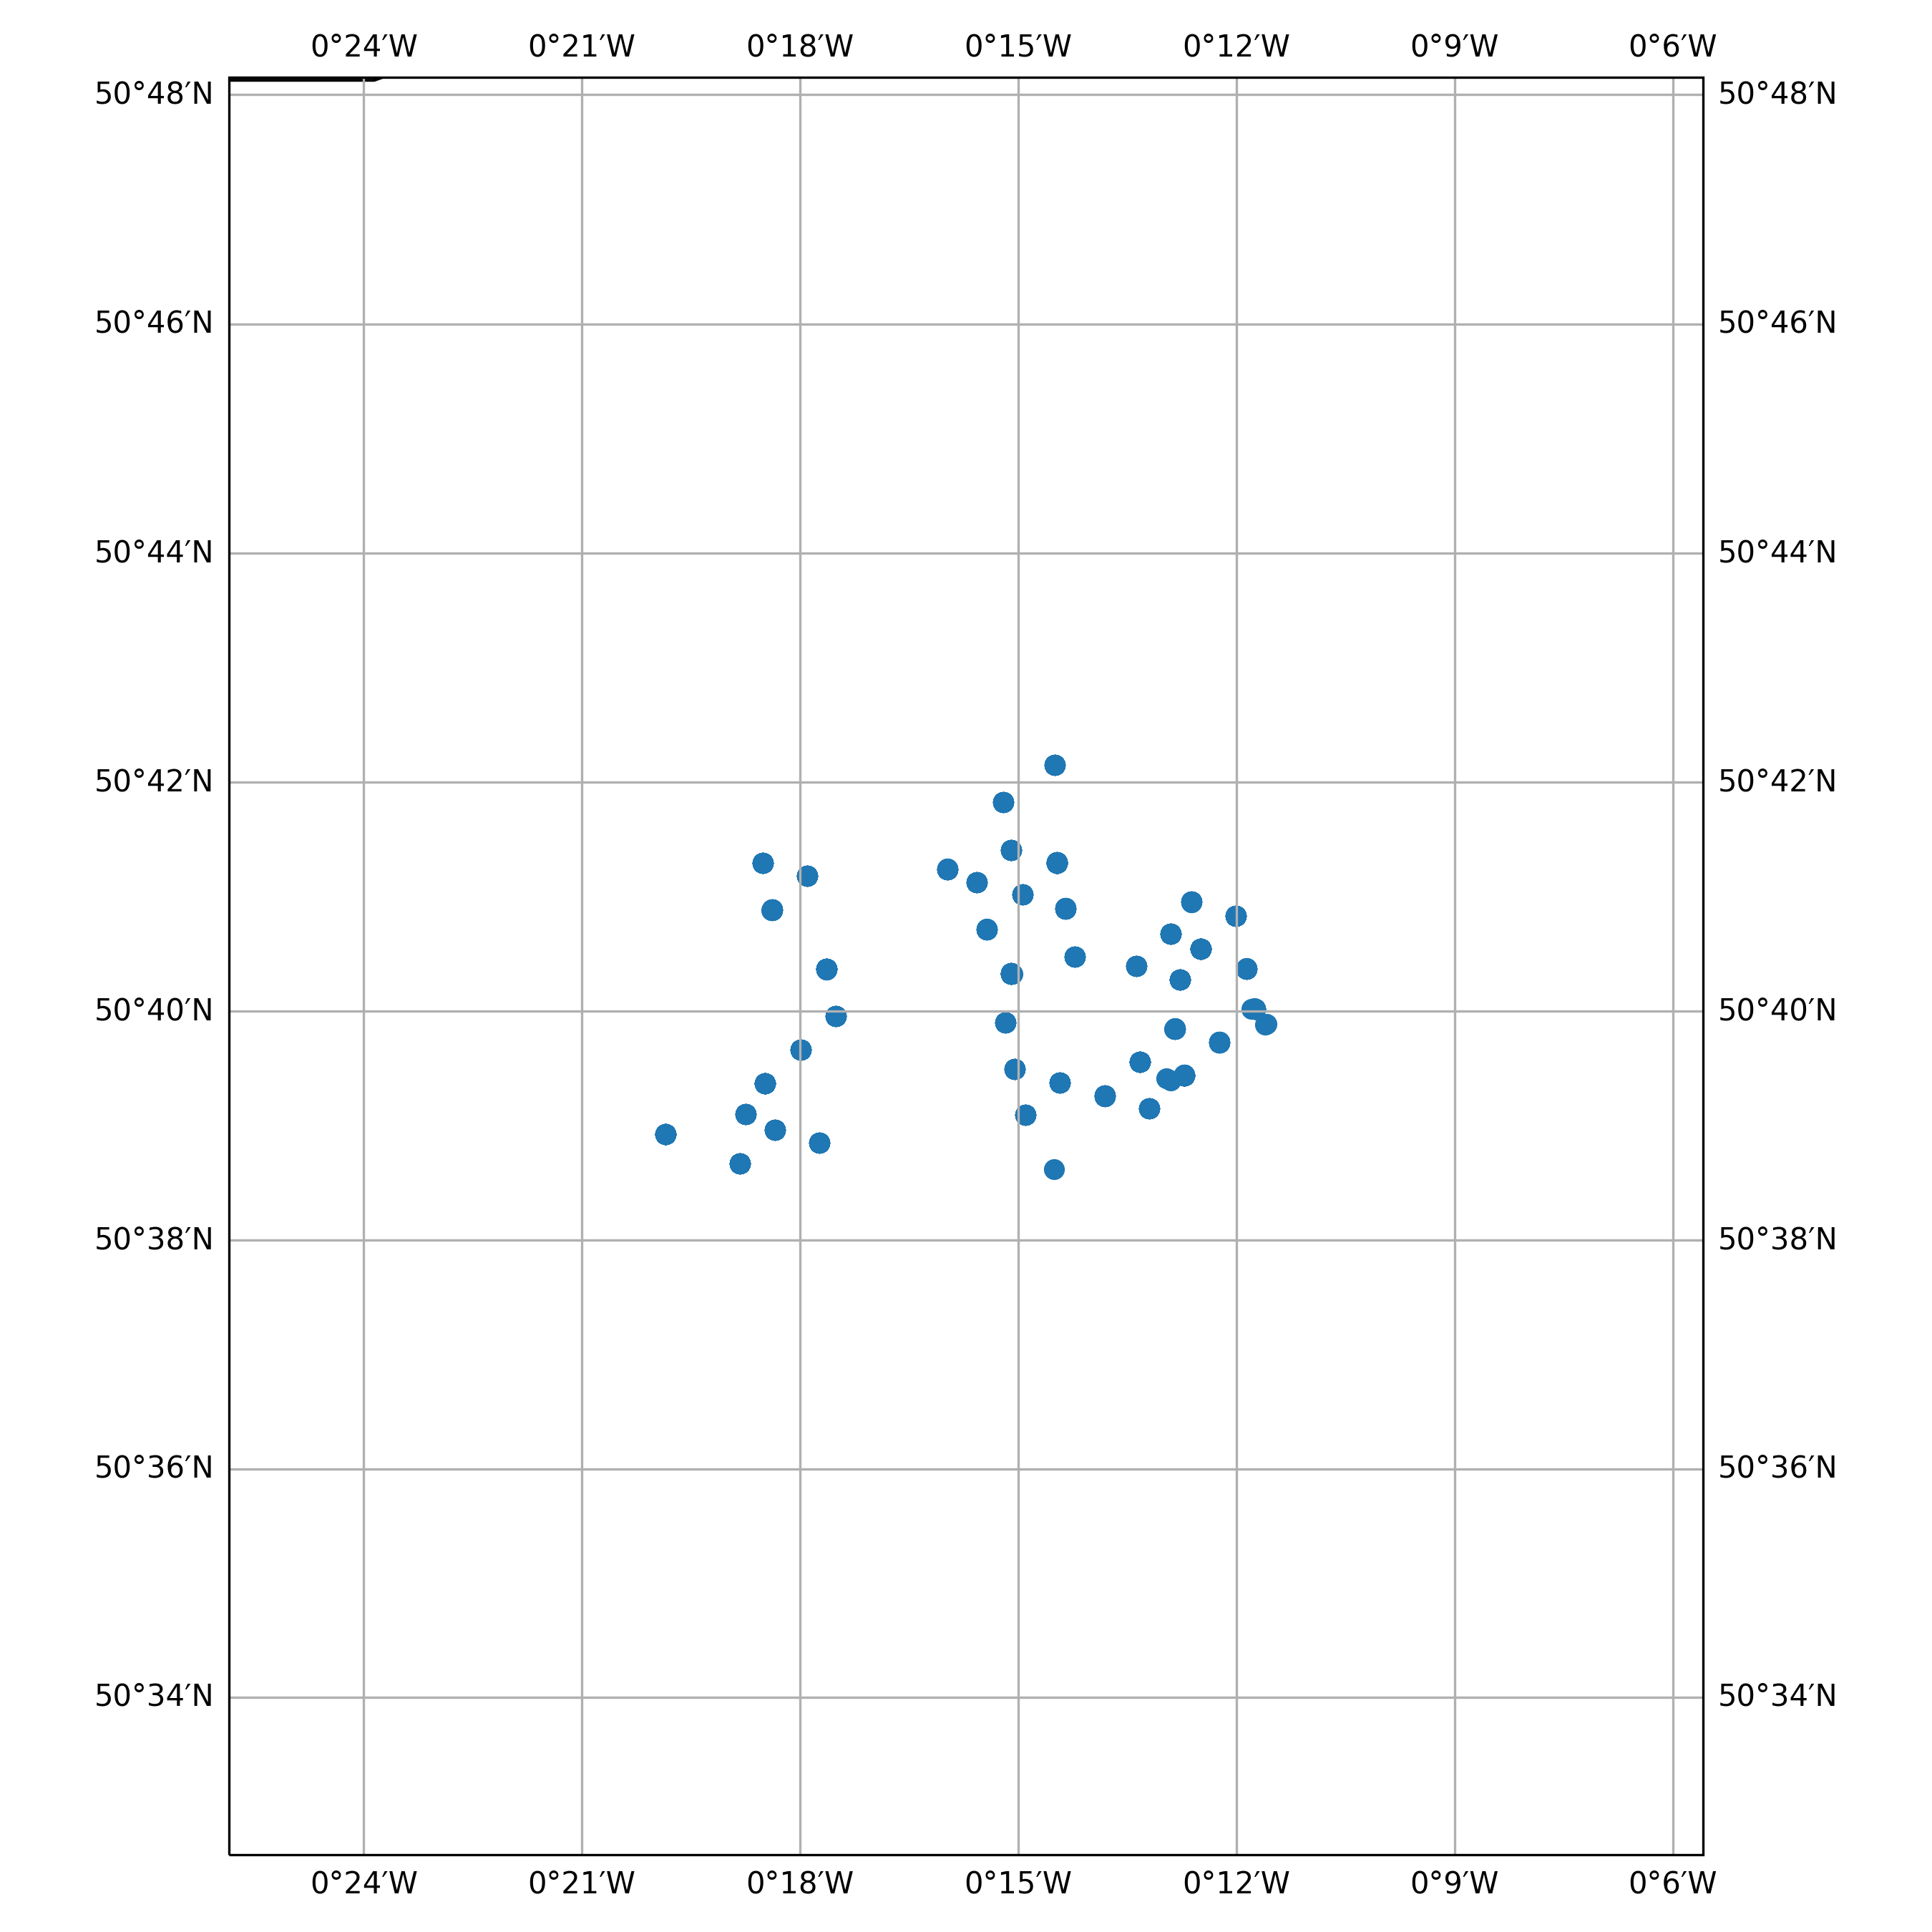

The table this chart was drawn from, first rows:
timestamp, epoch, latitude, longitude, speed, heading, course, status
2017-06-10 12:01:57+00:00, 1497096117, 50.65, -0.3309, 0.0, 92.0, 310.0, 15
2017-06-10 13:04:56+00:00, 1497099896, 50.65, -0.3309, 0.0, 92.0, 241.0, 15
2017-06-10 14:10:17+00:00, 1497103817, 50.65, -0.3309, 0.0, 92.0, 273.0, 15
2017-06-10 15:15:06+00:00, 1497107706, 50.65, -0.3309, 0.0, 91.0, 87.0, 15
2017-06-10 16:22:37+00:00, 1497111757, 50.65, -0.3309, 0.0, 92.0, 301.0, 15
2017-06-10 17:04:37+00:00, 1497114277, 50.65, -0.3309, 0.0, 92.0, 287.0, 15
2017-06-10 18:08:37+00:00, 1497118117, 50.65, -0.3309, 0.0, 92.0, 287.0, 15
2017-06-10 19:14:17+00:00, 1497122057, 50.65, -0.3309, 0.0, 92.0, 355.0, 15
2017-06-10 20:17:26+00:00, 1497125846, 50.65, -0.3309, 0.0, 92.0, 289.0, 15
2017-06-10 21:04:18+00:00, 1497128658, 50.65, -0.3309, 0.0, 92.0, 274.0, 15
2017-06-10 22:11:57+00:00, 1497132717, 50.65, -0.3309, 0.0, 92.0, 299.0, 15
2017-06-10 23:20:36+00:00, 1497136836, 50.65, -0.3308, 0.0, 92.0, 283.0, 15
2017-06-11 00:03:36+00:00, 1497139416, 50.65, -0.3308, 0.0, 92.0, 69.0, 15
2017-06-11 01:07:16+00:00, 1497143236, 50.65, -0.3309, 0.0, 92.0, 101.0, 15
2017-06-11 02:11:37+00:00, 1497147097, 50.65, -0.3309, 0.0, 92.0, 291.0, 15
2017-06-11 03:19:06+00:00, 1497151146, 50.65, -0.3309, 0.0, 91.0, 245.0, 15
2017-06-11 04:01:36+00:00, 1497153696, 50.65, -0.3309, 0.0, 92.0, 321.0, 15
2017-06-11 05:06:56+00:00, 1497157616, 50.65, -0.3309, 0.0, 92.0, 277.0, 15
2017-06-11 06:16:46+00:00, 1497161806, 50.65, -0.3309, 0.0, 91.0, 259.0, 15
2017-06-11 07:02:46+00:00, 1497164566, 50.65, -0.3309, 0.0, 91.0, 70.0, 15
2017-06-11 08:08:38+00:00, 1497168518, 50.65, -0.3309, 0.0, 91.0, 274.0, 15
2017-06-11 09:15:37+00:00, 1497172537, 50.65, -0.3309, 0.0, 92.0, 259.0, 15
2017-06-11 10:22:06+00:00, 1497176526, 50.65, -0.3309, 0.0, 92.0, 66.0, 15
2017-06-11 11:04:36+00:00, 1497179076, 50.65, -0.3309, 0.0, 92.0, 144.0, 15
2017-06-11 12:10:17+00:00, 1497183017, 50.65, -0.3309, 0.0, 92.0, 307.0, 15
2017-06-11 13:13:47+00:00, 1497186827, 50.65, -0.3309, 0.0, 92.0, 232.0, 15
2017-06-11 14:00:47+00:00, 1497189647, 50.65, -0.3309, 0.0, 92.0, 260.0, 15
2017-06-11 15:06:37+00:00, 1497193597, 50.65, -0.3309, 0.0, 92.0, 257.0, 15
2017-06-11 16:09:07+00:00, 1497197347, 50.65, -0.3309, 0.0, 91.0, 293.0, 15
2017-06-11 17:10:05+00:00, 1497201005, 50.65, -0.3308, 0.0, 91.0, 239.0, 15
2017-06-11 18:19:06+00:00, 1497205146, 50.65, -0.3309, 0.0, 91.0, 263.0, 15
2017-06-11 19:04:17+00:00, 1497207857, 50.65, -0.3309, 0.0, 91.0, 95.0, 15
2017-06-11 20:08:47+00:00, 1497211727, 50.65, -0.3309, 0.0, 91.0, 250.0, 15
2017-06-11 21:13:46+00:00, 1497215626, 50.65, -0.3309, 0.0, 91.0, 272.0, 15
2017-06-11 22:00:55+00:00, 1497218455, 50.65, -0.3309, 0.0, 91.0, 93.0, 15
2017-06-11 23:06:16+00:00, 1497222376, 50.65, -0.3309, 0.0, 91.0, 81.0, 15
2017-06-12 00:14:07+00:00, 1497226447, 50.65, -0.3309, 0.0, 92.0, 264.0, 15
2017-06-12 01:17:27+00:00, 1497230247, 50.65, -0.3309, 0.0, 91.0, 98.0, 15
2017-06-12 02:04:36+00:00, 1497233076, 50.65, -0.3309, 0.0, 91.0, 7.0, 15
2017-06-12 03:07:47+00:00, 1497236867, 50.65, -0.3309, 0.0, 91.0, 265.0, 15
2017-06-12 04:11:27+00:00, 1497240687, 50.65, -0.3309, 0.0, 91.0, 299.0, 15
2017-06-12 05:18:27+00:00, 1497244707, 50.65, -0.3309, 0.0, 91.0, 135.0, 15
2017-06-12 06:02:55+00:00, 1497247375, 50.65, -0.3309, 0.0, 91.0, 278.0, 15
2017-06-12 07:06:17+00:00, 1497251177, 50.65, -0.3309, 0.0, 91.0, 264.0, 15
2017-06-12 08:13:57+00:00, 1497255237, 50.65, -0.3309, 0.0, 91.0, 290.0, 15
2017-06-12 09:00:45+00:00, 1497258045, 50.65, -0.3309, 0.0, 91.0, 83.0, 15
2017-06-12 10:07:47+00:00, 1497262067, 50.65, -0.3309, 0.0, 91.0, 256.0, 15
2017-06-12 11:15:36+00:00, 1497266136, 50.65, -0.3309, 0.0, 91.0, 125.0, 15
2017-06-12 12:21:17+00:00, 1497270077, 50.65, -0.3309, 0.0, 91.0, 259.0, 15
2017-06-12 13:05:47+00:00, 1497272747, 50.65, -0.3309, 0.0, 91.0, 269.0, 15
2017-06-12 14:12:17+00:00, 1497276737, 50.65, -0.3309, 0.0, 92.0, 121.0, 15
2017-06-12 15:17:16+00:00, 1497280636, 50.65, -0.3309, 0.0, 92.0, 281.0, 15
2017-06-12 16:24:17+00:00, 1497284657, 50.65, -0.3309, 0.0, 92.0, 114.0, 15
2017-06-12 17:07:37+00:00, 1497287257, 50.65, -0.3309, 0.0, 92.0, 216.0, 15
2017-06-12 18:12:57+00:00, 1497291177, 50.65, -0.3309, 0.0, 92.0, 287.0, 15
2017-06-12 19:14:27+00:00, 1497294867, 50.65, -0.3309, 0.0, 91.0, 295.0, 15
2017-06-12 20:14:58+00:00, 1497298498, 50.65, -0.3309, 0.0, 92.0, 306.0, 15
2017-06-12 21:18:07+00:00, 1497302287, 50.65, -0.3309, 0.0, 91.0, 288.0, 3
2017-06-12 22:00:46+00:00, 1497304846, 50.65, -0.3309, 0.0, 92.0, 144.0, 3
2017-06-28 02:20:42+00:00, 1498616442, 50.69, -0.3086, 0.0, 257.0, 273.0, 3
... 1,104 more rows
